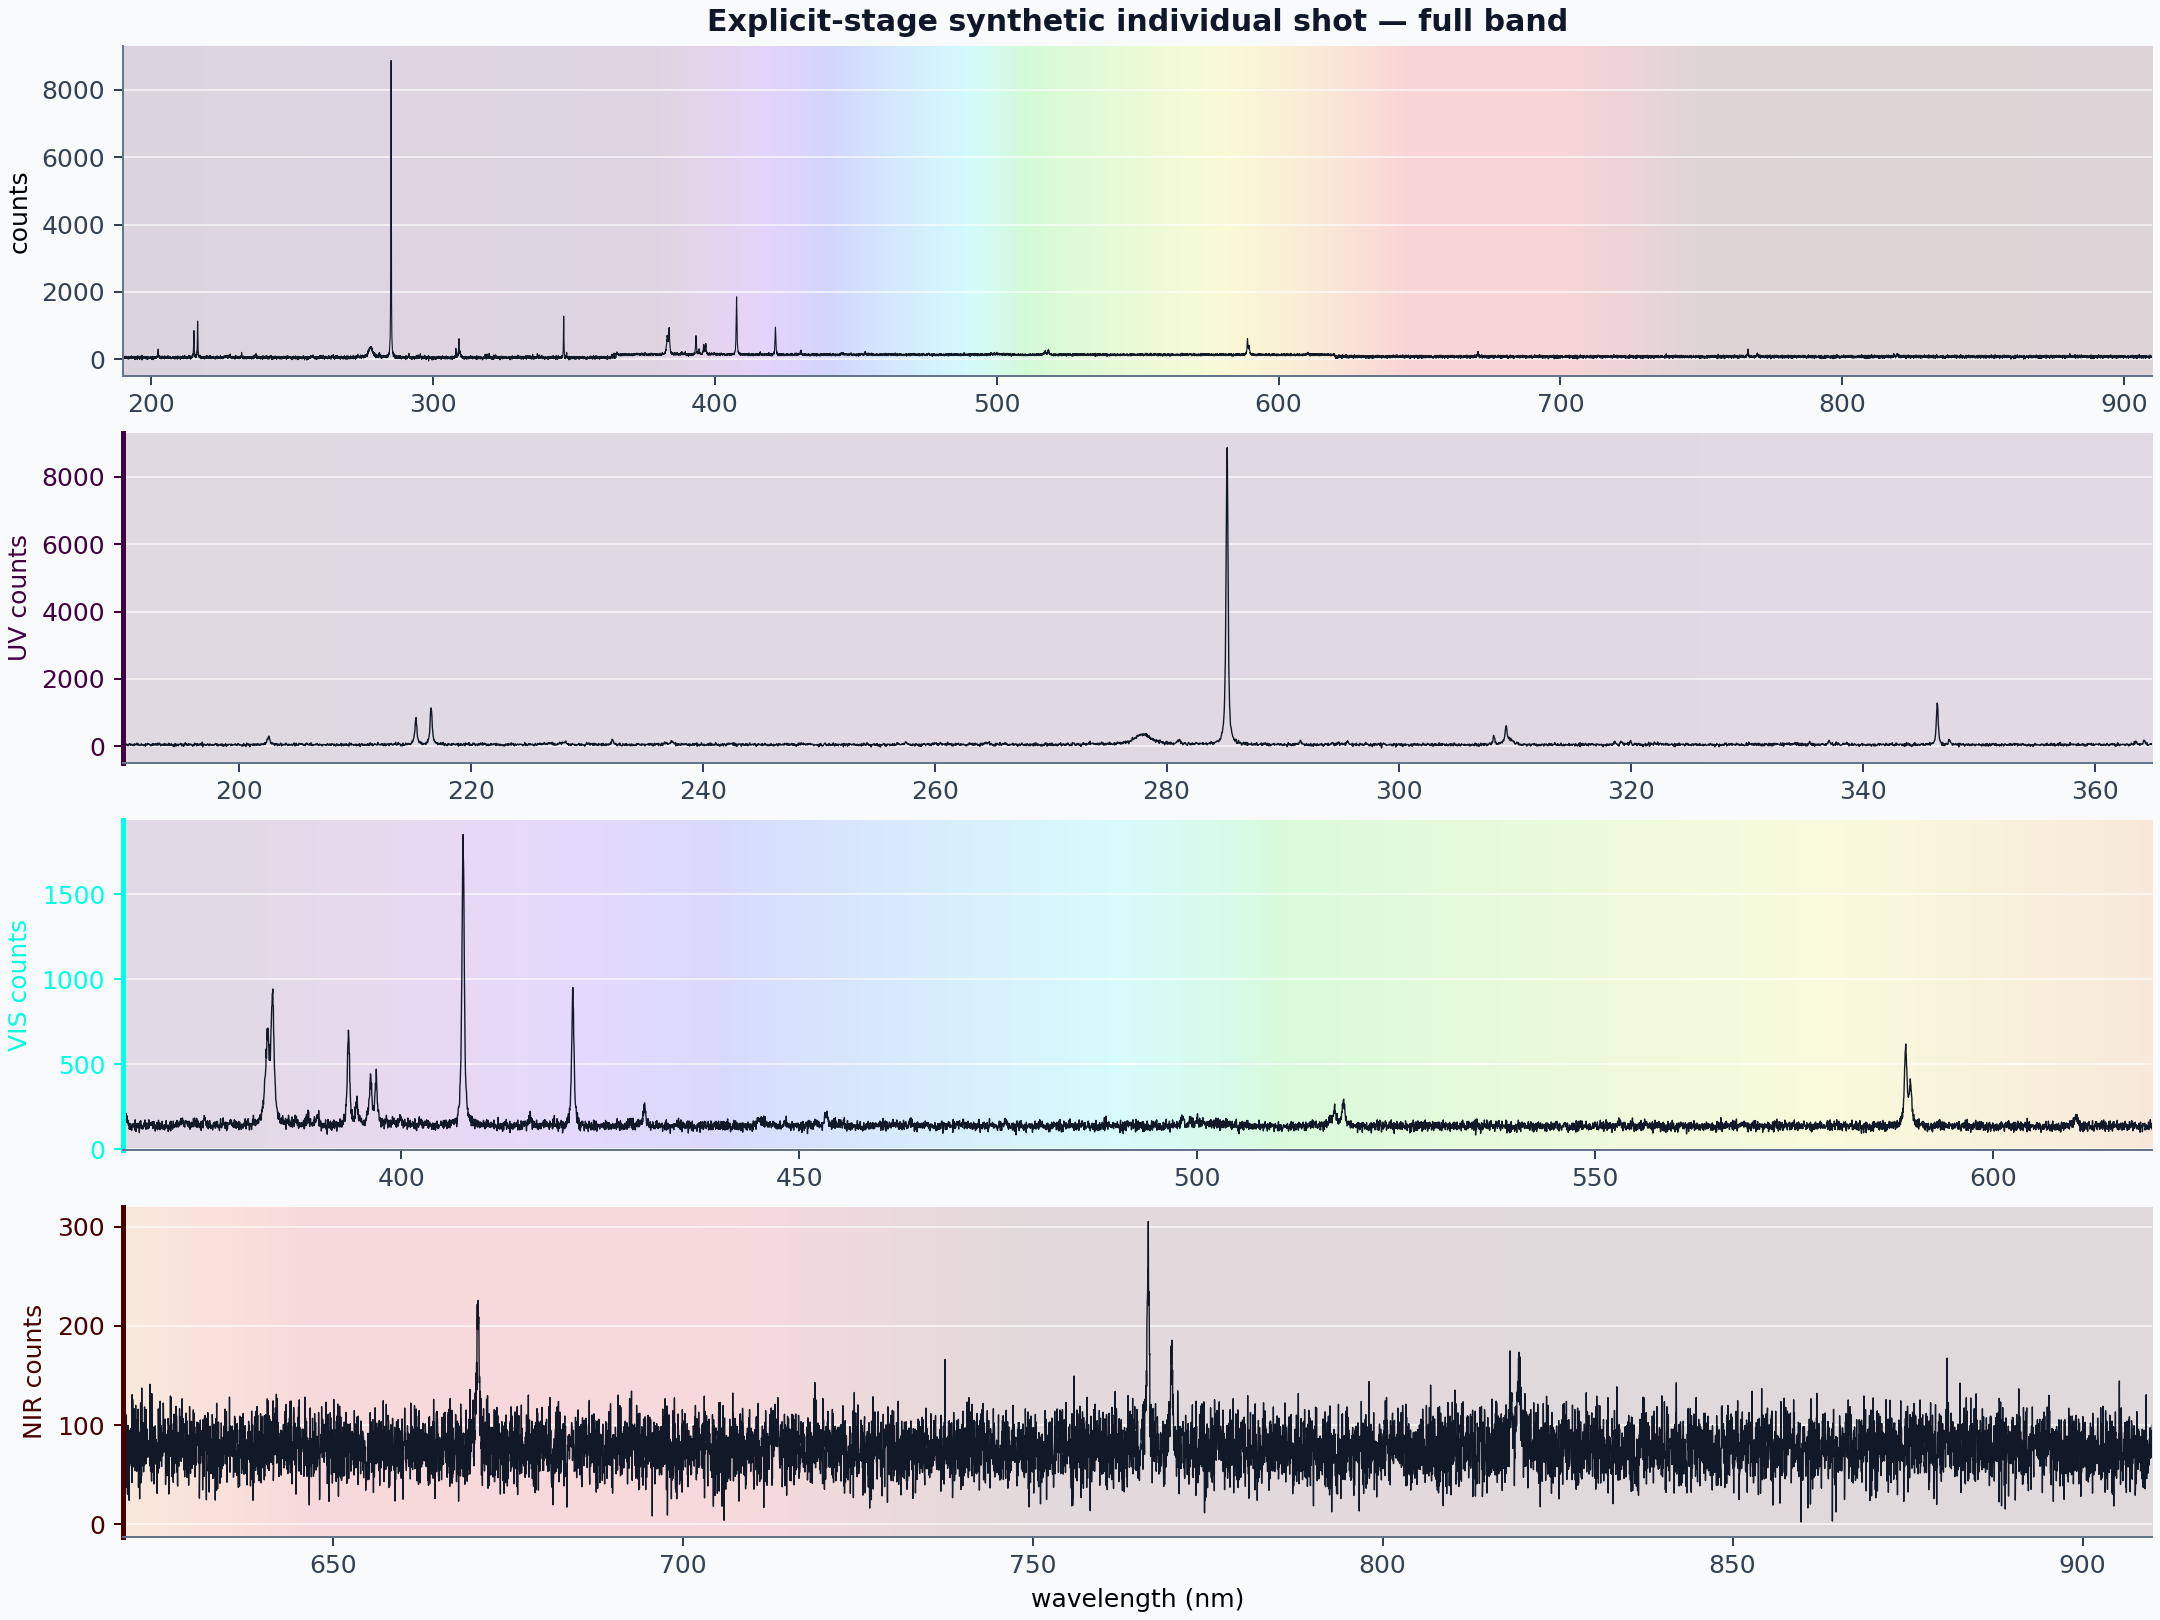

Data behind this chart, as committed beside it:
wavelength, intensity
1.900000000000000000e+02, 1.199749721472554143e+01
1.900333333333333314e+02, 4.289117547016635967e+01
1.900666666666666629e+02, 4.697254750741050344e+01
1.900999999999999943e+02, 2.419131100633682507e+01
1.901333333333333258e+02, 5.502840169693829608e+01
1.901666666666666572e+02, 4.113734818018560446e+01
1.901999999999999886e+02, 3.714932026435361934e+01
1.902333333333333201e+02, 5.182857380423349980e+01
1.902666666666666799e+02, 4.275932140600729525e+01
1.903000000000000114e+02, 6.552103952565803979e+01
1.903333333333333428e+02, 4.111703426431893149e+01
1.903666666666666742e+02, 5.930025835791958855e+01
1.904000000000000057e+02, 3.364315236172741663e+01
1.904333333333333371e+02, 4.324067415002498649e+01
1.904666666666666686e+02, 1.563405428977871026e+01
1.905000000000000000e+02, 2.475146905073084724e+01
1.905333333333333314e+02, 5.836116217726857514e+01
1.905666666666666629e+02, 7.436660504446626874e+01
1.905999999999999943e+02, 5.839068285875991648e+01
1.906333333333333258e+02, 7.582705517573350562e+01
1.906666666666666572e+02, 2.790459539732172090e+01
1.906999999999999886e+02, 4.170413784160096071e+01
1.907333333333333201e+02, 5.849401535252017226e+01
1.907666666666666799e+02, 5.640944253673389142e+01
1.908000000000000114e+02, 3.134804490195073612e+01
1.908333333333333428e+02, 4.621936251197043788e+01
1.908666666666666742e+02, 5.508579796174739585e+01
1.909000000000000057e+02, 1.773542934503898394e+01
1.909333333333333371e+02, 5.921993119794056781e+01
1.909666666666666686e+02, 2.359874602715099812e+01
1.910000000000000000e+02, 2.441017943962034664e+01
1.910333333333333314e+02, 7.256151927662263290e+01
1.910666666666666629e+02, 4.569233398603731899e+01
1.910999999999999943e+02, 5.964852862146776147e+01
1.911333333333333258e+02, 4.237908945073020561e+01
1.911666666666666572e+02, 5.525553100464157552e+01
1.911999999999999886e+02, 6.106331431492331774e+01
1.912333333333333201e+02, 9.457381507432187107e+01
1.912666666666666799e+02, 3.103934564976474775e+01
1.913000000000000114e+02, 3.718641020453038237e+01
1.913333333333333428e+02, 4.081602504201426740e+01
1.913666666666666742e+02, 7.073996176425355031e+01
1.914000000000000057e+02, 5.903388029825916306e+01
1.914333333333333371e+02, 2.642476759491172800e+01
1.914666666666666686e+02, 2.536549935504515219e+01
1.915000000000000000e+02, 2.497817161453523838e+01
1.915333333333333314e+02, 3.318211091347552610e+01
1.915666666666666629e+02, 3.872587856435811915e+01
1.915999999999999943e+02, 7.222469928154455943e+01
1.916333333333333258e+02, 7.271614105359307700e+01
1.916666666666666572e+02, 2.973826806310399107e+01
1.916999999999999886e+02, 4.384666600186242391e+01
1.917333333333333201e+02, 4.705079511456428065e+01
1.917666666666666799e+02, 4.669180604686225422e+01
1.918000000000000114e+02, 2.165250121772233172e+01
1.918333333333333428e+02, 2.992750148360038764e+01
1.918666666666666742e+02, 2.140526214890753565e+01
1.919000000000000057e+02, 3.813291528007930253e+01
1.919333333333333371e+02, 5.803371429573128637e+01
1.919666666666666686e+02, 2.518162856503685987e+00
... 21,540 more rows
